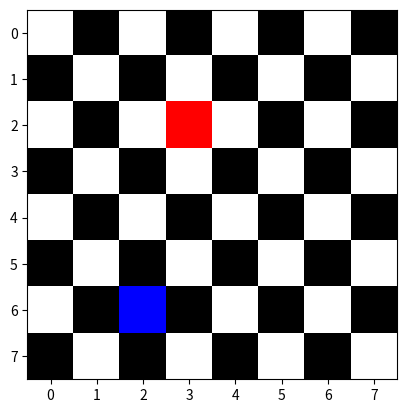

Python code for this plot:

import numpy as np  # linear algebra
import matplotlib.pyplot as plt # matplotlib
grid = None

class ChessBoard:
    # class for chessBoard
    def __init__(self):
        self.grid = np.zeros((8,8,3), np.float64)
        x = 1
        for i in range(8):
            for j in range(8):
                x = 0 if x else 1
                if i % 2 == x and j % 2 == x:
                    self.grid[i][j] = np.array((1,1,1))

        self.red = []
        self.blue = []
        
    def add_red(self,row,col):
        # to add red color
        red = (1, 0, 0)
        self.grid[row][col] = red
        self.red = [row, col]
        
    def add_blue(self,row,col):
        # to add blue color
        blue = (0, 0, 1)
        self.grid[row][col] = blue
        self.blue = [ row, col]
        
    def render(self):

        plt.imshow(self.grid)
        
        
        
    def is_under_attack(self):
        # to check if under attack or not 
        if self.red[0] == self.blue[0] or self.red[1] == self.blue[1]:
            return True
# 
        else:
            return False

test = ChessBoard()
test.render()
test.add_red(1, 1)
test.add_blue(6, 6)
print(test.is_under_attack())
test.render()

test = ChessBoard()
test.add_red(2, 4)
test.add_blue(2, 6)
test.render()
actual = test.is_under_attack()
print(actual)
expected = True
assert actual == expected

test = ChessBoard()
test.add_red(2, 3)
test.add_blue(6, 2)
test.render()
actual = test.is_under_attack()
print(actual)
expected = False
assert actual == expected